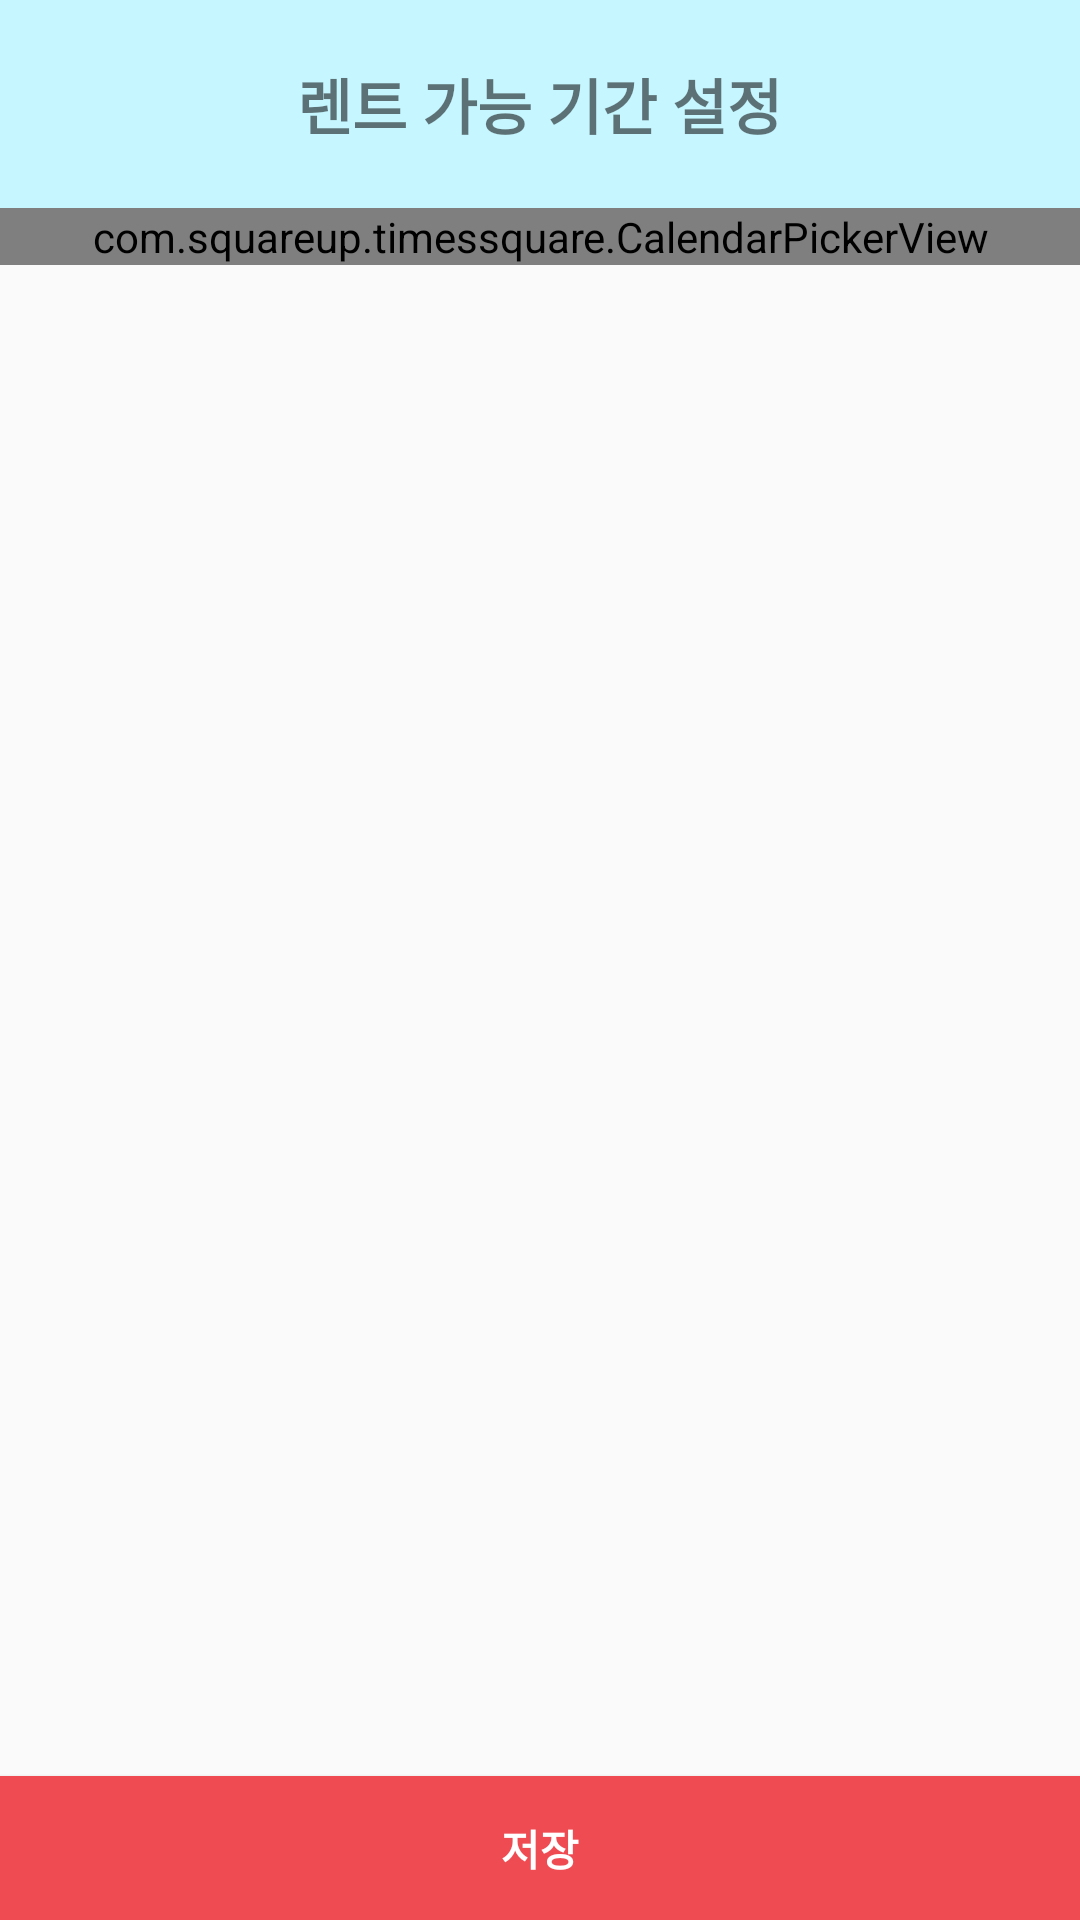

Android layout source for this screen:
<!-- AndroidManifest.xml: application theme AppTheme -->
<!-- res/layout/activity_calendar_view.xml -->
<?xml version="1.0" encoding="utf-8"?>
<androidx.constraintlayout.widget.ConstraintLayout xmlns:android="http://schemas.android.com/apk/res/android"
    xmlns:app="http://schemas.android.com/apk/res-auto"
    xmlns:tools="http://schemas.android.com/tools"
    android:layout_width="match_parent"
    android:layout_height="match_parent"
    tools:context=".CalendarView">

    <RelativeLayout
        android:id="@+id/RelativeLayout_frontbar_1"
        app:layout_constraintTop_toTopOf="parent"
        app:layout_constraintLeft_toLeftOf="parent"
        app:layout_constraintRight_toRightOf="parent"
        android:layout_width="match_parent"
        android:layout_height="wrap_content"
        android:padding="20dp"
        android:background="@color/colorlightBlue"
        app:layout_constraintBottom_toTopOf="@id/calendar"
        >

        <ImageView
            android:id="@+id/ImageView_out"
            android:layout_width="wrap_content"
            android:layout_height="wrap_content"
            android:src="@drawable/ic_clear"
            android:clickable="true">  //클릭할수있도록 설정

        </ImageView>

        <TextView
            android:layout_width="wrap_content"
            android:layout_height="wrap_content"
            android:text="렌트 가능 기간 설정"
            android:textSize="20dp"
            android:layout_centerHorizontal="true"
            android:textStyle="bold"
            ></TextView>


    </RelativeLayout>
    <com.squareup.timessquare.CalendarPickerView
        android:id="@+id/calendar"
        android:layout_width="match_parent"
        android:layout_height="0dp"
        app:layout_constraintTop_toBottomOf="@id/RelativeLayout_frontbar_1"
        app:layout_constraintLeft_toLeftOf="parent"
        app:layout_constraintRight_toRightOf="parent"
        >

    </com.squareup.timessquare.CalendarPickerView>

    <Button

        android:id="@+id/Button_checkdistance"
        android:layout_width="match_parent"
        android:layout_height="wrap_content"
        app:layout_constraintRight_toRightOf="parent"
        app:layout_constraintLeft_toLeftOf="parent"
        android:text="저장"
        android:clickable="true"
        app:layout_constraintBottom_toBottomOf="parent"
        android:background="#EF4B53"
        android:textColor="#ffffff"
        android:textStyle="bold"
        ></Button>

</androidx.constraintlayout.widget.ConstraintLayout>
<!-- resources referenced by this layout -->
<resources>
  <color name="colorlightBlue">#C6F6FF</color>
  <style name="AppTheme" parent="Theme.AppCompat.Light.NoActionBar"> //기존 parent 부분 : Theme.AppCompat.Light.DarkActionBar
          
          <item name="colorPrimary">@color/colorPrimary</item>
          <item name="colorPrimaryDark">@color/colorPrimaryDark</item>
          <item name="colorAccent">@color/colorAccent</item>
          <item name="windowActionBar">false</item>
          <item name="windowNoTitle">true</item>
      </style>
  <color name="colorPrimary">#6200EE</color>
  <color name="colorPrimaryDark">#3700B3</color>
  <color name="colorAccent">#03DAC5</color>
</resources>
